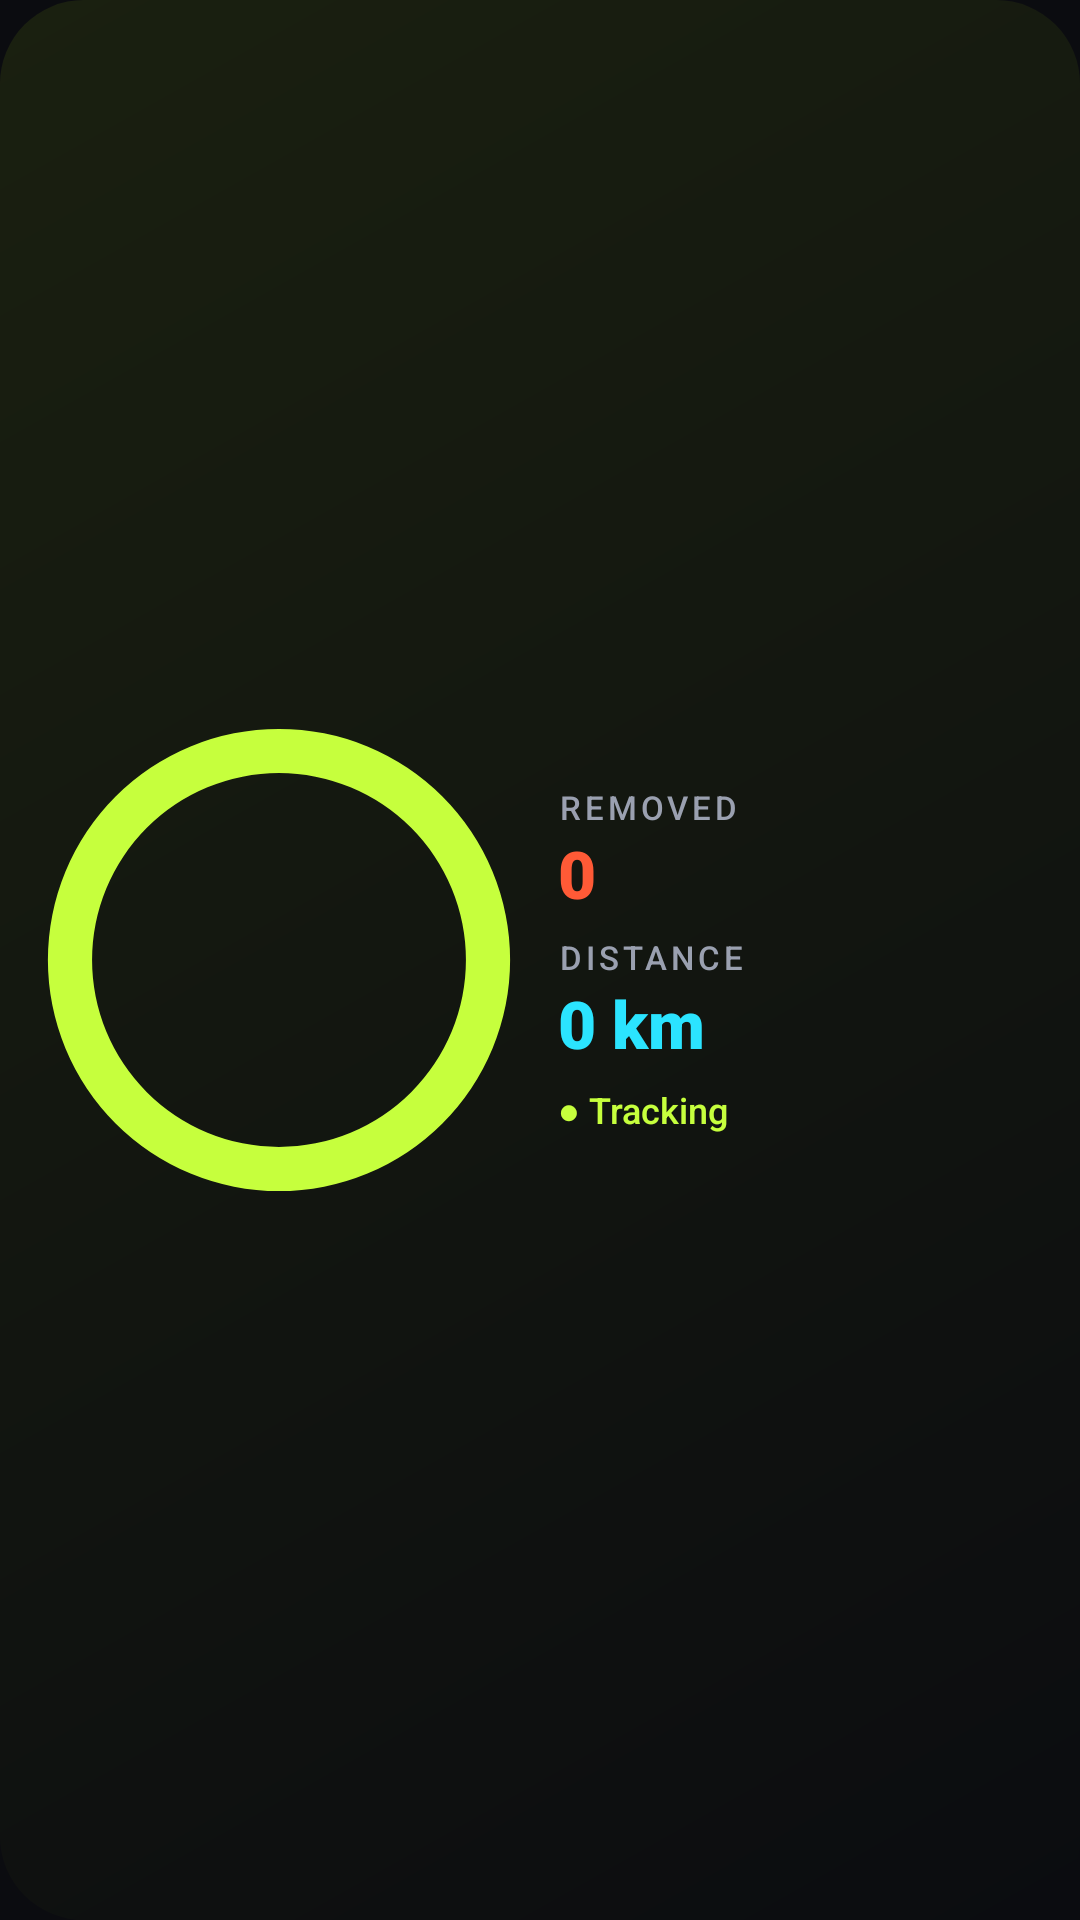

Produce the Android XML layout that renders to this screen, including the resource entries it uses.
<!-- AndroidManifest.xml: application theme Theme.TrueSteps -->
<!-- res/layout/widget_wide.xml -->
<?xml version="1.0" encoding="utf-8"?>
<LinearLayout xmlns:android="http://schemas.android.com/apk/res/android"
    android:id="@+id/widgetRoot"
    android:layout_width="match_parent"
    android:layout_height="match_parent"
    android:background="@drawable/bg_widget"
    android:gravity="center_vertical"
    android:orientation="horizontal"
    android:padding="12dp">

    <ImageView
        android:id="@+id/widgetRing"
        android:layout_width="0dp"
        android:layout_height="match_parent"
        android:layout_weight="1"
        android:contentDescription="Steps today"
        android:scaleType="fitCenter"
        android:src="@drawable/widget_ring_placeholder" />

    <LinearLayout
        android:layout_width="0dp"
        android:layout_height="wrap_content"
        android:layout_marginStart="12dp"
        android:layout_weight="1"
        android:orientation="vertical">

        <TextView
            android:layout_width="wrap_content"
            android:layout_height="wrap_content"
            android:fontFamily="sans-serif-medium"
            android:letterSpacing="0.12"
            android:text="REMOVED"
            android:textColor="#9AA0B0"
            android:textSize="11sp" />

        <TextView
            android:id="@+id/widgetRemoved"
            android:layout_width="wrap_content"
            android:layout_height="wrap_content"
            android:fontFamily="sans-serif-black"
            android:text="0"
            android:textColor="#FF5A36"
            android:textSize="22sp" />

        <TextView
            android:layout_width="wrap_content"
            android:layout_height="wrap_content"
            android:layout_marginTop="6dp"
            android:fontFamily="sans-serif-medium"
            android:letterSpacing="0.12"
            android:text="DISTANCE"
            android:textColor="#9AA0B0"
            android:textSize="11sp" />

        <TextView
            android:id="@+id/widgetDistance"
            android:layout_width="wrap_content"
            android:layout_height="wrap_content"
            android:fontFamily="sans-serif-black"
            android:text="0 km"
            android:textColor="#2BE4FF"
            android:textSize="22sp" />

        <TextView
            android:id="@+id/widgetStatus"
            android:layout_width="wrap_content"
            android:layout_height="wrap_content"
            android:layout_marginTop="6dp"
            android:fontFamily="sans-serif-medium"
            android:text="● Tracking"
            android:textColor="#C6FF3D"
            android:textSize="12sp" />
    </LinearLayout>
</LinearLayout>
<!-- resources referenced by this layout -->
<resources>
  <!-- drawable bg_widget (drawable) -->
  <?xml version="1.0" encoding="utf-8"?>
  <shape xmlns:android="http://schemas.android.com/apk/res/android" android:shape="rectangle">
      <gradient
          android:angle="315"
          android:startColor="#1A2010"
          android:endColor="#0B0C10"
          android:type="linear" />
      <corners android:radius="28dp" />
  </shape>
  <!-- drawable widget_ring_placeholder (drawable) -->
  <?xml version="1.0" encoding="utf-8"?>
  <shape xmlns:android="http://schemas.android.com/apk/res/android"
      android:innerRadiusRatio="2.6"
      android:shape="ring"
      android:thicknessRatio="11"
      android:useLevel="false">
      <solid android:color="#C6FF3D" />
      <size android:width="120dp" android:height="120dp" />
  </shape>
  <style name="Theme.TrueSteps" parent="Theme.Material3.Dark.NoActionBar">
          <item name="colorPrimary">@color/lime</item>
          <item name="colorOnPrimary">@color/on_lime</item>
          <item name="colorSecondary">@color/violet</item>
          <item name="colorError">@color/flame</item>
          <item name="android:colorBackground">@color/bg</item>
          <item name="colorSurface">@color/surface</item>
          <item name="colorOnSurface">@color/text_primary</item>
          <item name="android:windowBackground">@color/bg</item>
          <item name="android:statusBarColor">@color/bg</item>
          <item name="android:navigationBarColor">@color/bg</item>
      </style>
  <color name="lime">#C6FF3D</color>
  <color name="on_lime">#0B0C10</color>
  <color name="violet">#8B6CFF</color>
  <color name="flame">#FF5A36</color>
  <color name="bg">#0B0C10</color>
  <color name="surface">#16181F</color>
  <color name="text_primary">#FFFFFF</color>
</resources>
